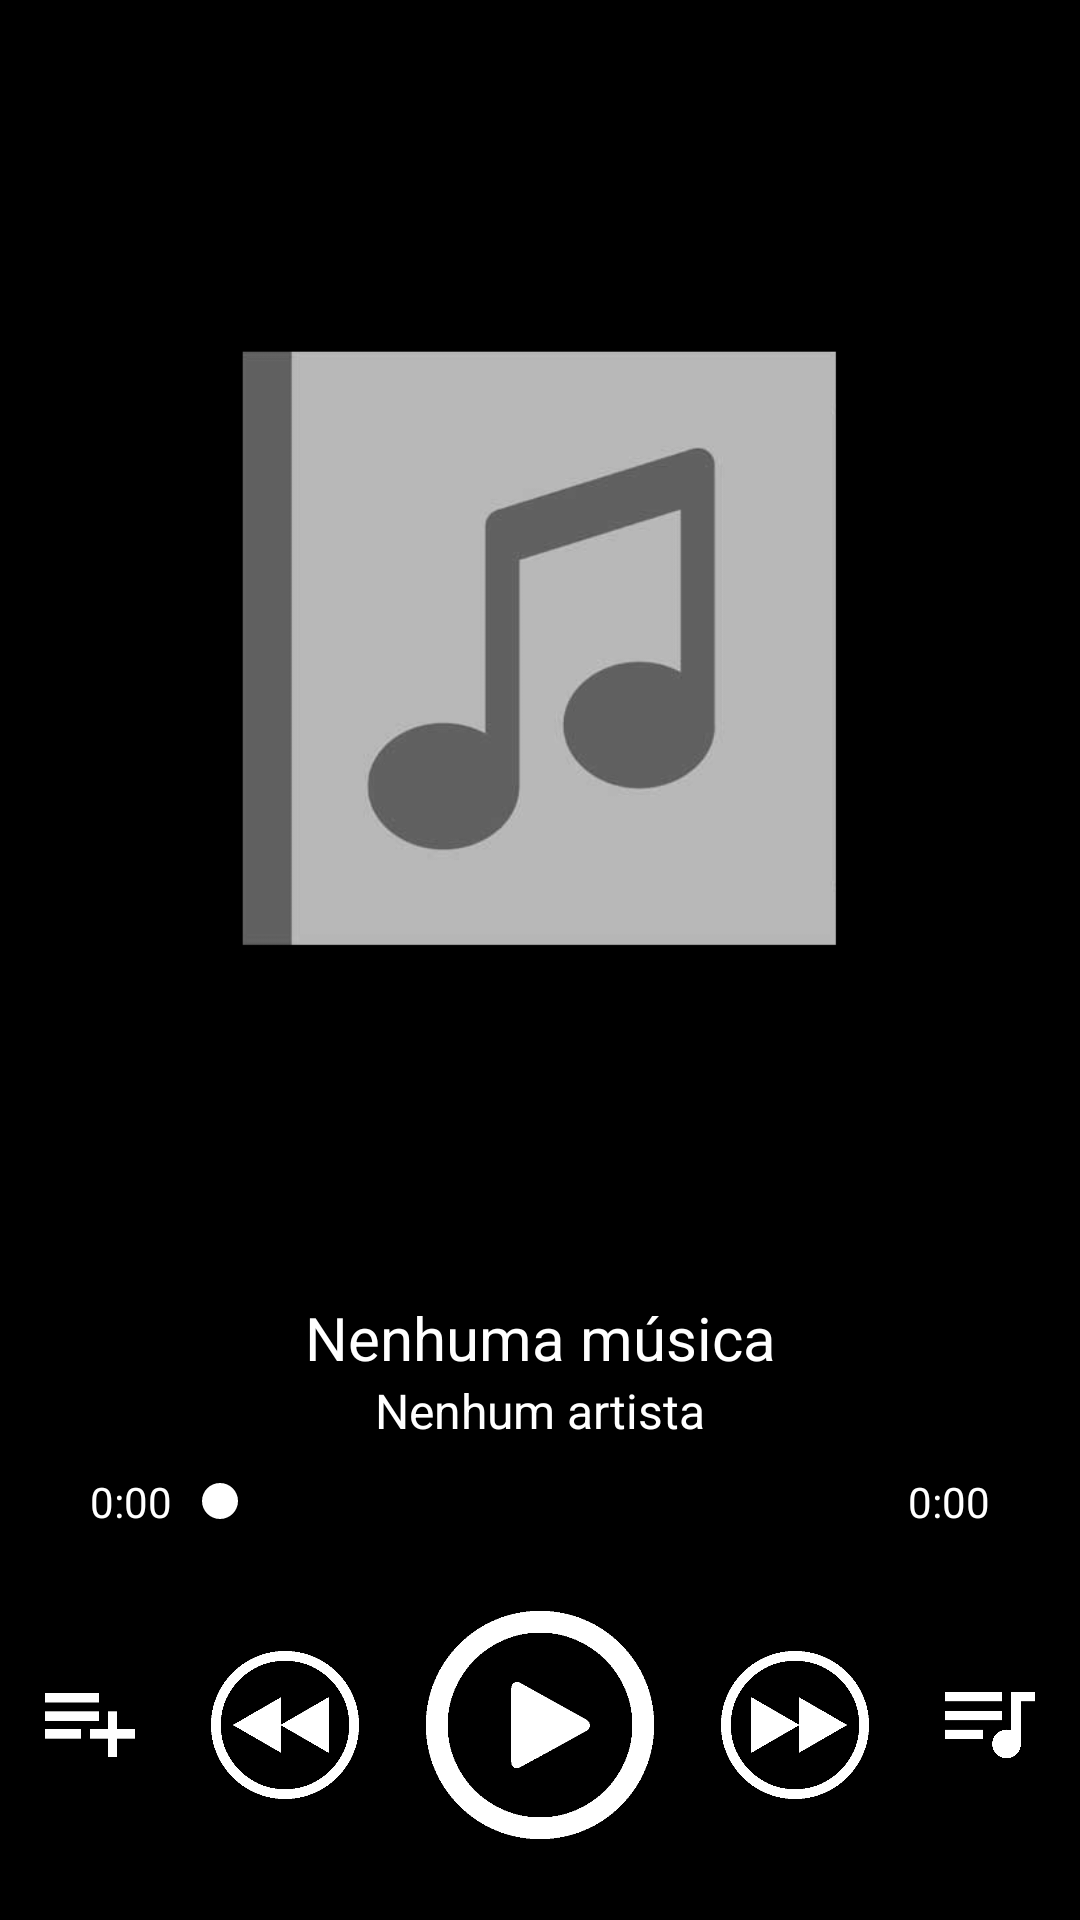

Layout XML and referenced resources for this Android screen:
<!-- AndroidManifest.xml: application theme AppTheme -->
<!-- res/layout/player_fragment.xml -->
<?xml version="1.0" encoding="utf-8"?>
<androidx.constraintlayout.widget.ConstraintLayout
    xmlns:android="http://schemas.android.com/apk/res/android"
    xmlns:app="http://schemas.android.com/apk/res-auto"
    xmlns:tools="http://schemas.android.com/tools"
    android:layout_width="match_parent"
    android:layout_height="match_parent"
    android:background="@color/black">

    <LinearLayout
        android:layout_width="match_parent"
        android:layout_height="wrap_content"
        android:orientation="vertical"
        app:layout_constraintBottom_toTopOf="@+id/layout_music_title_and_artist"
        app:layout_constraintEnd_toEndOf="parent"
        app:layout_constraintStart_toStartOf="parent"
        app:layout_constraintTop_toTopOf="parent">

        <TextView
            android:id="@+id/empty_available_list"
            android:layout_width="match_parent"
            android:layout_height="wrap_content"
            android:gravity="center_horizontal"
            android:textSize="18dp"
            android:text="Nenhuma nova música disponível"
            android:visibility="gone" />

        <androidx.recyclerview.widget.RecyclerView
            android:id="@+id/available_list_view"
            android:layout_width="match_parent"
            android:layout_height="@dimen/music_current_list_height"
            android:visibility="gone" />

        <TextView
            android:id="@+id/empty_playlist"
            android:layout_width="match_parent"
            android:layout_height="wrap_content"
            android:gravity="center_horizontal"
            android:textSize="18dp"
            android:text="Nenhuma música na playlist"
            android:visibility="gone" />

        <androidx.recyclerview.widget.RecyclerView
            android:id="@+id/playlist"
            android:layout_width="match_parent"
            android:layout_height="@dimen/music_current_list_height"
            android:visibility="gone" />

        <ImageView
            android:id="@+id/music_cover"
            android:layout_width="@dimen/music_album_img_width"
            android:layout_height="@dimen/music_album_img_height"
            android:layout_gravity="center"
            android:scaleType="fitCenter"
            app:srcCompat="@drawable/cover"
            android:visibility="visible" />
    </LinearLayout>

    <LinearLayout
        android:id="@+id/layout_music_title_and_artist"
        android:layout_width="match_parent"
        android:layout_height="wrap_content"
        android:layout_marginBottom="@dimen/layout_music_title_and_artist_marginBottom"
        android:layout_marginStart="@dimen/layout_music_title_and_artist_marginLeft"
        android:layout_marginEnd="@dimen/layout_music_title_and_artist_marginRight"
        android:orientation="vertical"
        app:layout_constraintBottom_toTopOf="@+id/layout_music_position"
        app:layout_constraintEnd_toEndOf="parent"
        app:layout_constraintStart_toStartOf="parent">

        <TextView
            android:id="@+id/music_title"
            android:layout_width="match_parent"
            android:layout_height="wrap_content"
            android:gravity="center_horizontal"
            android:text="@string/music_title"
            android:textSize="@dimen/music_title_size" />

        <TextView
            android:id="@+id/music_artist"
            android:layout_width="match_parent"
            android:layout_height="wrap_content"
            android:gravity="center_horizontal"
            android:text="@string/music_artist"
            android:textSize="@dimen/music_artist_size" />
    </LinearLayout>

    <LinearLayout
        android:id="@+id/layout_music_position"
        android:layout_width="match_parent"
        android:layout_height="wrap_content"
        android:layout_marginBottom="@dimen/layout_music_position_marginBottom"
        android:layout_marginStart="@dimen/layout_music_position_marginStart"
        android:layout_marginEnd="@dimen/layout_music_position_marginEnd"
        android:orientation="horizontal"
        app:layout_constraintBottom_toTopOf="@+id/layout_music_controls"
        app:layout_constraintEnd_toEndOf="parent"
        app:layout_constraintStart_toStartOf="parent">

        <TextView
            android:id="@+id/music_current_position"
            android:layout_width="wrap_content"
            android:layout_height="wrap_content"
            android:layout_gravity="center"
            android:text="0:00"
            android:textSize="@dimen/music_current_position_size" />

        <SeekBar
            android:id="@+id/music_seek_bar"
            android:layout_width="0dp"
            android:layout_height="wrap_content"
            android:layout_weight="1"
            android:layout_gravity="center"
            android:thumbTint="@color/white"/>

        <TextView
            android:id="@+id/music_total_length"
            android:layout_width="wrap_content"
            android:layout_height="wrap_content"
            android:layout_gravity="center"
            android:text="0:00"
            android:textSize="@dimen/music_total_length_size" />
    </LinearLayout>

    <LinearLayout
        android:id="@+id/layout_music_controls"
        android:layout_width="match_parent"
        android:layout_height="wrap_content"
        android:layout_marginBottom="@dimen/layout_music_controls_marginBottom"
        android:layout_marginStart="@dimen/layout_music_controls_marginStart"
        android:layout_marginEnd="@dimen/layout_music_controls_marginEnd"
        android:orientation="horizontal"
        app:layout_constraintBottom_toBottomOf="parent"
        app:layout_constraintEnd_toEndOf="parent"
        app:layout_constraintStart_toStartOf="parent">

        <ImageButton
            android:id="@+id/btn_playlist_add"
            android:layout_width="@dimen/btn_playlist_add_width"
            android:layout_height="@dimen/btn_playlist_add_height"
            android:layout_gravity="center"
            android:layout_weight="0"
            android:background="@null"
            android:scaleType="fitCenter"
            app:srcCompat="@drawable/playlist_add" />

        <LinearLayout
            android:layout_width="wrap_content"
            android:layout_height="wrap_content"
            android:layout_weight="1"
            android:gravity="center"
            android:orientation="horizontal">

            <ImageButton
                android:id="@+id/btn_previous"
                android:layout_width="@dimen/btn_previous_width"
                android:layout_height="@dimen/btn_previous_height"
                android:background="@null"
                android:scaleType="fitCenter"
                android:contentDescription="@string/previous_button_description"
                app:srcCompat="@drawable/previous" />

            <androidx.constraintlayout.widget.ConstraintLayout
                android:layout_width="@dimen/audio_visualizer_width"
                android:layout_height="@dimen/audio_visualizer_height"
                android:layout_gravity="center">

                <com.chibde.visualizer.CircleBarVisualizer
                    android:id="@+id/audio_visualizer"
                    android:layout_width="match_parent"
                    android:layout_height="match_parent"
                    android:visibility="gone"
                    app:layout_constraintBottom_toBottomOf="parent"
                    app:layout_constraintEnd_toEndOf="parent"
                    app:layout_constraintStart_toStartOf="parent"
                    app:layout_constraintTop_toTopOf="parent" />

                <ImageButton
                    android:id="@+id/btn_play"
                    android:layout_width="match_parent"
                    android:layout_height="@dimen/btn_play_height"
                    android:background="@null"
                    android:scaleType="fitCenter"
                    android:contentDescription="@string/play_button_description"
                    app:layout_constraintBottom_toBottomOf="parent"
                    app:layout_constraintEnd_toEndOf="parent"
                    app:layout_constraintStart_toStartOf="parent"
                    app:layout_constraintTop_toTopOf="parent"
                    app:srcCompat="@drawable/play" />
            </androidx.constraintlayout.widget.ConstraintLayout>

            <ImageButton
                android:id="@+id/btn_next"
                android:layout_width="@dimen/btn_next_width"
                android:layout_height="@dimen/btn_next_height"
                android:background="@null"
                android:scaleType="fitCenter"
                android:contentDescription="@string/next_button_description"
                app:srcCompat="@drawable/next" />
        </LinearLayout>

        <ImageButton
            android:id="@+id/btn_playlist_current"
            android:layout_width="@dimen/btn_playlist_current_width"
            android:layout_height="@dimen/btn_playlist_current_height"
            android:layout_weight="0"
            android:layout_gravity="center"
            android:background="@null"
            android:scaleType="fitCenter"
            app:srcCompat="@drawable/playlist_current" />
    </LinearLayout>

</androidx.constraintlayout.widget.ConstraintLayout>
<!-- resources referenced by this layout -->
<resources>
  <color name="black">#000000</color>
  <color name="white">#FFFFFF</color>
  <dimen name="audio_visualizer_height">100dp</dimen>
  <dimen name="audio_visualizer_width">100dp</dimen>
  <dimen name="btn_next_height">40dp</dimen>
  <dimen name="btn_next_width">40dp</dimen>
  <dimen name="btn_play_height">61dp</dimen>
  <dimen name="btn_playlist_add_height">30dp</dimen>
  <dimen name="btn_playlist_add_width">30dp</dimen>
  <dimen name="btn_playlist_current_height">30dp</dimen>
  <dimen name="btn_playlist_current_width">30dp</dimen>
  <dimen name="btn_previous_height">40dp</dimen>
  <dimen name="btn_previous_width">40dp</dimen>
  <dimen name="layout_music_controls_marginBottom">5dp</dimen>
  <dimen name="layout_music_controls_marginEnd">15dp</dimen>
  <dimen name="layout_music_controls_marginStart">15dp</dimen>
  <dimen name="layout_music_position_marginBottom">5dp</dimen>
  <dimen name="layout_music_position_marginEnd">30dp</dimen>
  <dimen name="layout_music_position_marginStart">30dp</dimen>
  <dimen name="layout_music_title_and_artist_marginBottom">10dp</dimen>
  <dimen name="layout_music_title_and_artist_marginLeft">5dp</dimen>
  <dimen name="layout_music_title_and_artist_marginRight">5dp</dimen>
  <dimen name="music_album_img_height">170dp</dimen>
  <dimen name="music_album_img_width">170dp</dimen>
  <dimen name="music_artist_size">16sp</dimen>
  <dimen name="music_current_list_height">170dp</dimen>
  <dimen name="music_current_position_size">14sp</dimen>
  <dimen name="music_title_size">20sp</dimen>
  <dimen name="music_total_length_size">14sp</dimen>
  <!-- drawable cover: png bitmap (drawable, 19259 bytes) -->
  <!-- drawable next: png bitmap (drawable, 2910 bytes) -->
  <!-- drawable play: png bitmap (drawable, 2728 bytes) -->
  <!-- drawable playlist_add: png bitmap (drawable, 254 bytes) -->
  <!-- drawable playlist_current: png bitmap (drawable, 676 bytes) -->
  <!-- drawable previous: png bitmap (drawable, 2952 bytes) -->
  <string name="music_artist">Nenhum artista</string>
  <string name="music_title">Nenhuma música</string>
  <string name="next_button_description">Próxima</string>
  <string name="play_button_description">Executar</string>
  <string name="previous_button_description">Anterior</string>
  <style name="AppTheme" parent="Theme.AppCompat.Light.DarkActionBar">
          <item name="android:navigationBarColor">@color/colorPrimaryDark</item>
          <item name="android:itemTextAppearance">@style/menu_item_text_color</item>
          <item name="android:textColor">@color/white</item>
  
          <item name="colorPrimary">@color/colorPrimary</item>
          <item name="colorPrimaryDark">@color/colorPrimaryDark</item>
          <item name="colorAccent">@color/colorAccent</item>
      </style>
  <color name="colorPrimaryDark">@color/black</color>
  <style name="menu_item_text_color">
          <item name="android:textColor">@color/black</item>
      </style>
  <color name="colorPrimary">@color/nero</color>
  <color name="colorAccent">@color/pelorous</color>
  <color name="nero">#202020</color>
  <color name="pelorous">#2394BC</color>
</resources>
